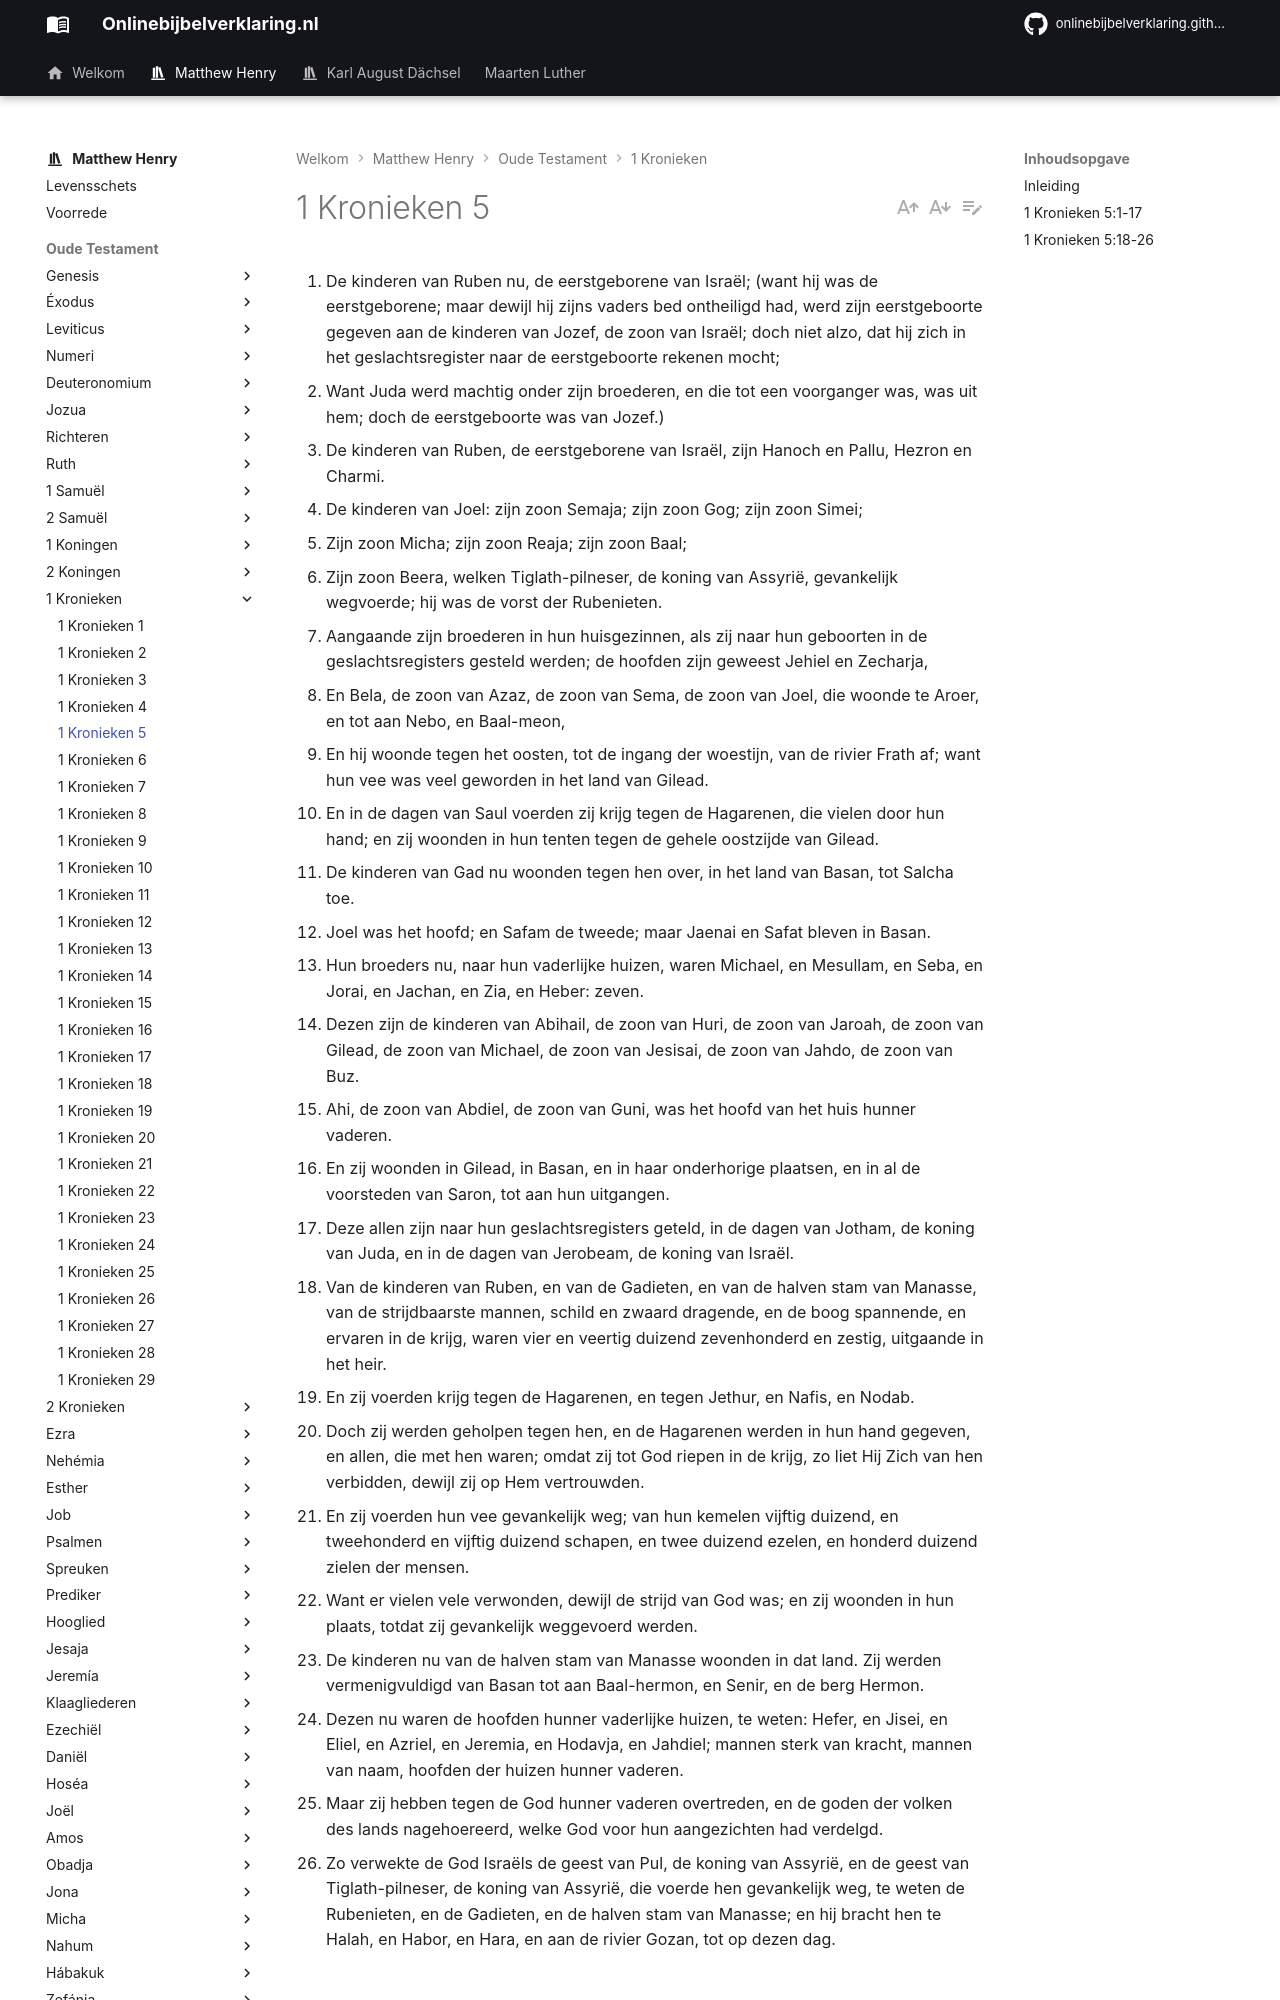

repository: onlinebijbelverklaring/onlinebijbelverklaring.github.io · page: matthewhenry/1Kronieken/1Kronieken5/index.html · generator: mkdocs

1. De kinderen van Ruben nu, de eerstgeborene van Israël; (want hij was de eerstgeborene; maar dewijl hij zijns vaders bed ontheiligd had, werd zijn eerstgeboorte gegeven aan de kinderen van Jozef, de zoon van Israël; doch niet alzo, dat hij zich in het geslachtsregister naar de eerstgeboorte rekenen mocht; 
2. Want Juda werd machtig onder zijn broederen, en die tot een voorganger was, was uit hem; doch de eerstgeboorte was van Jozef.) 
3. De kinderen van Ruben, de eerstgeborene van Israël, zijn Hanoch en Pallu, Hezron en Charmi. 
4. De kinderen van Joel: zijn zoon Semaja; zijn zoon Gog; zijn zoon Simei; 
5. Zijn zoon Micha; zijn zoon Reaja; zijn zoon Baal; 
6. Zijn zoon Beera, welken Tiglath-pilneser, de koning van Assyrië, gevankelijk wegvoerde; hij was de vorst der Rubenieten. 
7. Aangaande zijn broederen in hun huisgezinnen, als zij naar hun geboorten in de geslachtsregisters gesteld werden; de hoofden zijn geweest Jehiel en Zecharja, 
8. En Bela, de zoon van Azaz, de zoon van Sema, de zoon van Joel, die woonde te Aroer, en tot aan Nebo, en Baal-meon, 
9. En hij woonde tegen het oosten, tot de ingang der woestijn, van de rivier Frath af; want hun vee was veel geworden in het land van Gilead. 
10. En in de dagen van Saul voerden zij krijg tegen de Hagarenen, die vielen door hun hand; en zij woonden in hun tenten tegen de gehele oostzijde van Gilead. 
11. De kinderen van Gad nu woonden tegen hen over, in het land van Basan, tot Salcha toe. 
12. Joel was het hoofd; en Safam de tweede; maar Jaenai en Safat bleven in Basan. 
13. Hun broeders nu, naar hun vaderlijke huizen, waren Michael, en Mesullam, en Seba, en Jorai, en Jachan, en Zia, en Heber: zeven. 
14. Dezen zijn de kinderen van Abihail, de zoon van Huri, de zoon van Jaroah, de zoon van Gilead, de zoon van Michael, de zoon van Jesisai, de zoon van Jahdo, de zoon van Buz. 
15. Ahi, de zoon van Abdiel, de zoon van Guni, was het hoofd van het huis hunner vaderen. 
16. En zij woonden in Gilead, in Basan, en in haar onderhorige plaatsen, en in al de voorsteden van Saron, tot aan hun uitgangen. 
17. Deze allen zijn naar hun geslachtsregisters geteld, in de dagen van Jotham, de koning van Juda, en in de dagen van Jerobeam, de koning van Israël. 
18. Van de kinderen van Ruben, en van de Gadieten, en van de halven stam van Manasse, van de strijdbaarste mannen, schild en zwaard dragende, en de boog spannende, en ervaren in de krijg, waren vier en veertig duizend zevenhonderd en zestig, uitgaande in het heir. 
19. En zij voerden krijg tegen de Hagarenen, en tegen Jethur, en Nafis, en Nodab. 
20. Doch zij werden geholpen tegen hen, en de Hagarenen werden in hun hand gegeven, en allen, die met hen waren; omdat zij tot God riepen in de krijg, zo liet Hij Zich van hen verbidden, dewijl zij op Hem vertrouwden. 
21. En zij voerden hun vee gevankelijk weg; van hun kemelen vijftig duizend, en tweehonderd en vijftig duizend schapen, en twee duizend ezelen, en honderd duizend zielen der mensen. 
22. Want er vielen vele verwonden, dewijl de strijd van God was; en zij woonden in hun plaats, totdat zij gevankelijk weggevoerd werden. 
23. De kinderen nu van de halven stam van Manasse woonden in dat land. Zij werden vermenigvuldigd van Basan tot aan Baal-hermon, en Senir, en de berg Hermon. 
24. Dezen nu waren de hoofden hunner vaderlijke huizen, te weten: Hefer, en Jisei, en Eliel, en Azriel, en Jeremia, en Hodavja, en Jahdiel; mannen sterk van kracht, mannen van naam, hoofden der huizen hunner vaderen. 
25. Maar zij hebben tegen de God hunner vaderen overtreden, en de goden der volken des lands nagehoereerd, welke God voor hun aangezichten had verdelgd. 
26. Zo verwekte de God Israëls de geest van Pul, de koning van Assyrië, en de geest van Tiglath-pilneser, de koning van Assyrië, die voerde hen gevankelijk weg, te weten de Rubenieten, en de Gadieten, en de halven stam van Manasse; en hij bracht hen te Halah, en Habor, en Hara, en aan de rivier Gozan, tot op dezen dag. 

## Inleiding

Dit hoofdstuk geeft ons enig bericht van de twee en een halve stam, die aan de andere kant van de Jordaan gevestigd waren.

I. Van Ruben, vers 1-10.  
II. Van Gad, vers 11-17.  
III. Van de halve stam van Manasse vers 23, 24.  
IV. Van alle drie, handelende in vereniging met elkaar, wordt ons gezegd:  
1. Dat zij krijg voerden tegen de Hagarenen en hen tenonder brachten, vers 18-22.  
2. Hoe zij eindelijk zelf overwonnen zijn, en door de koning van Assyrië gevankelijk weggevoerd werden, omdat zij God hadden verlaten, vers 25, 26.
